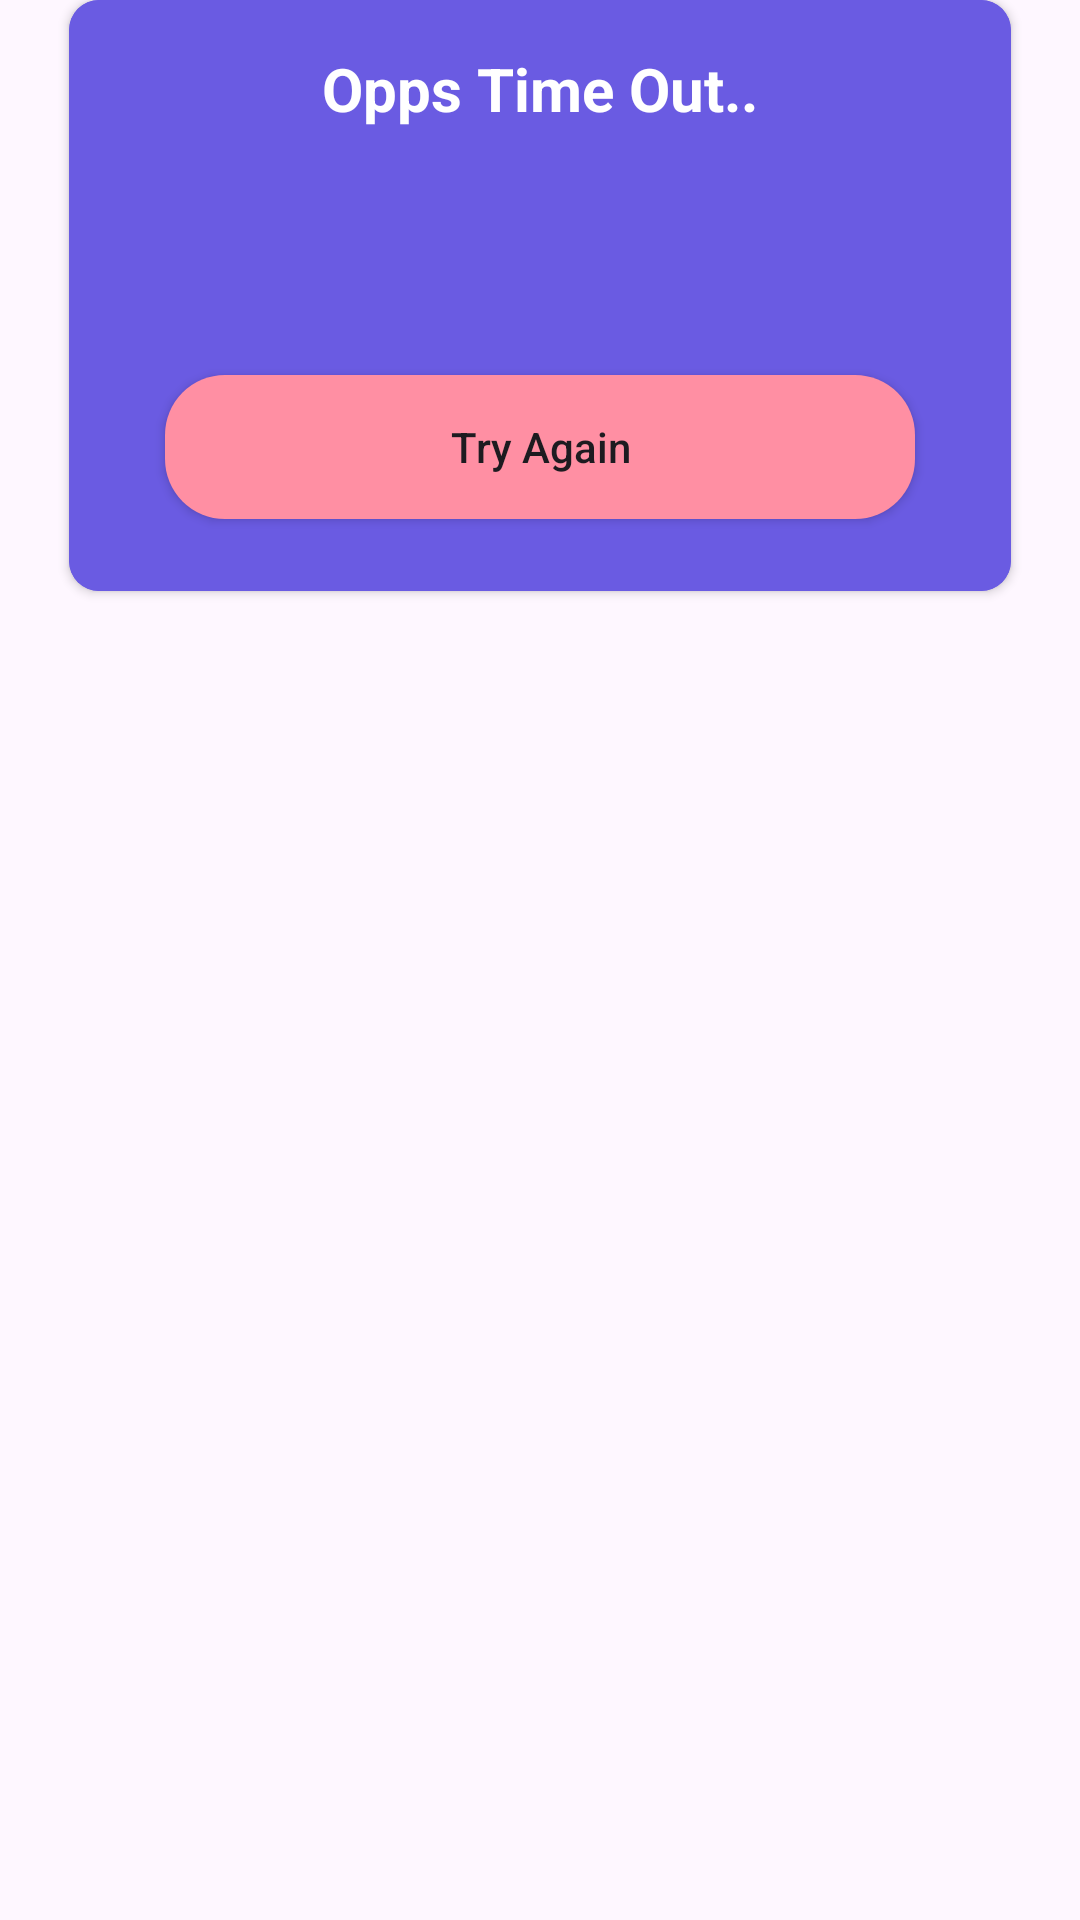

Reconstruct the res/layout file that produces this screen, plus the resources it refers to.
<!-- AndroidManifest.xml: application theme Theme.Quizy -->
<!-- res/layout/timeout_dialog.xml -->
<?xml version="1.0" encoding="utf-8"?>
<androidx.constraintlayout.widget.ConstraintLayout xmlns:android="http://schemas.android.com/apk/res/android"
    xmlns:app="http://schemas.android.com/apk/res-auto"
    xmlns:tools="http://schemas.android.com/tools"
    android:layout_width="wrap_content"
    android:layout_height="wrap_content"
    android:layout_gravity="center">

    <androidx.cardview.widget.CardView
        android:layout_width="wrap_content"
        android:layout_height="wrap_content"
        app:cardBackgroundColor="@color/backg"
        app:cardCornerRadius="10dp"
        app:layout_constraintEnd_toEndOf="parent"
        app:layout_constraintStart_toStartOf="parent"
        app:layout_constraintTop_toTopOf="parent">

        <androidx.constraintlayout.widget.ConstraintLayout
            android:layout_width="match_parent"
            android:layout_height="match_parent"
            android:background="@color/backg">

            <TextView
                android:id="@+id/textView9"
                android:layout_width="wrap_content"
                android:layout_height="wrap_content"
                android:layout_marginTop="16dp"
                android:text="Opps Time Out.."
                android:textColor="@color/white"
                android:textSize="20sp"
                android:textStyle="bold"
                app:layout_constraintEnd_toEndOf="parent"
                app:layout_constraintStart_toStartOf="parent"
                app:layout_constraintTop_toTopOf="parent" />

            <ImageView
                android:id="@+id/imageView7"
                android:layout_width="50dp"
                android:layout_height="50dp"
                android:layout_marginTop="16dp"
                app:layout_constraintEnd_toEndOf="@+id/textView9"
                app:layout_constraintStart_toStartOf="@+id/textView9"
                app:layout_constraintTop_toBottomOf="@+id/textView9"
                app:srcCompat="@drawable/stopwatch" />

            <androidx.appcompat.widget.AppCompatButton
                android:id="@+id/tryAgain"
                android:layout_width="250dp"
                android:layout_height="48dp"
                android:layout_marginStart="32dp"
                android:layout_marginTop="16dp"
                android:layout_marginEnd="32dp"
                android:layout_marginBottom="24dp"
                android:background="@drawable/btn_share"
                android:text="Try Again"
                android:textAllCaps="false"
                app:layout_constraintBottom_toBottomOf="parent"
                app:layout_constraintEnd_toEndOf="parent"
                app:layout_constraintStart_toStartOf="parent"
                app:layout_constraintTop_toBottomOf="@+id/imageView7" />
        </androidx.constraintlayout.widget.ConstraintLayout>
    </androidx.cardview.widget.CardView>
</androidx.constraintlayout.widget.ConstraintLayout>
<!-- resources referenced by this layout -->
<resources>
  <color name="backg">#6a5be2</color>
  <color name="white">#FFFFFFFF</color>
  <!-- drawable btn_share (drawable) -->
  <?xml version="1.0" encoding="utf-8"?>
  <shape xmlns:android="http://schemas.android.com/apk/res/android">
  <solid
      android:color="@color/click"
      />
      <corners
          android:radius="20dp"
          />
  </shape>
  <style name="Theme.Quizy" parent="Base.Theme.Quizy" />
  <color name="click">#ff8fa3</color>
  <style name="Base.Theme.Quizy" parent="Theme.Material3.DayNight.NoActionBar">
          
           <item name="colorPrimary">@color/backg</item>
           <item name="android:statusBarColor">@color/backg</item>
      </style>
</resources>
